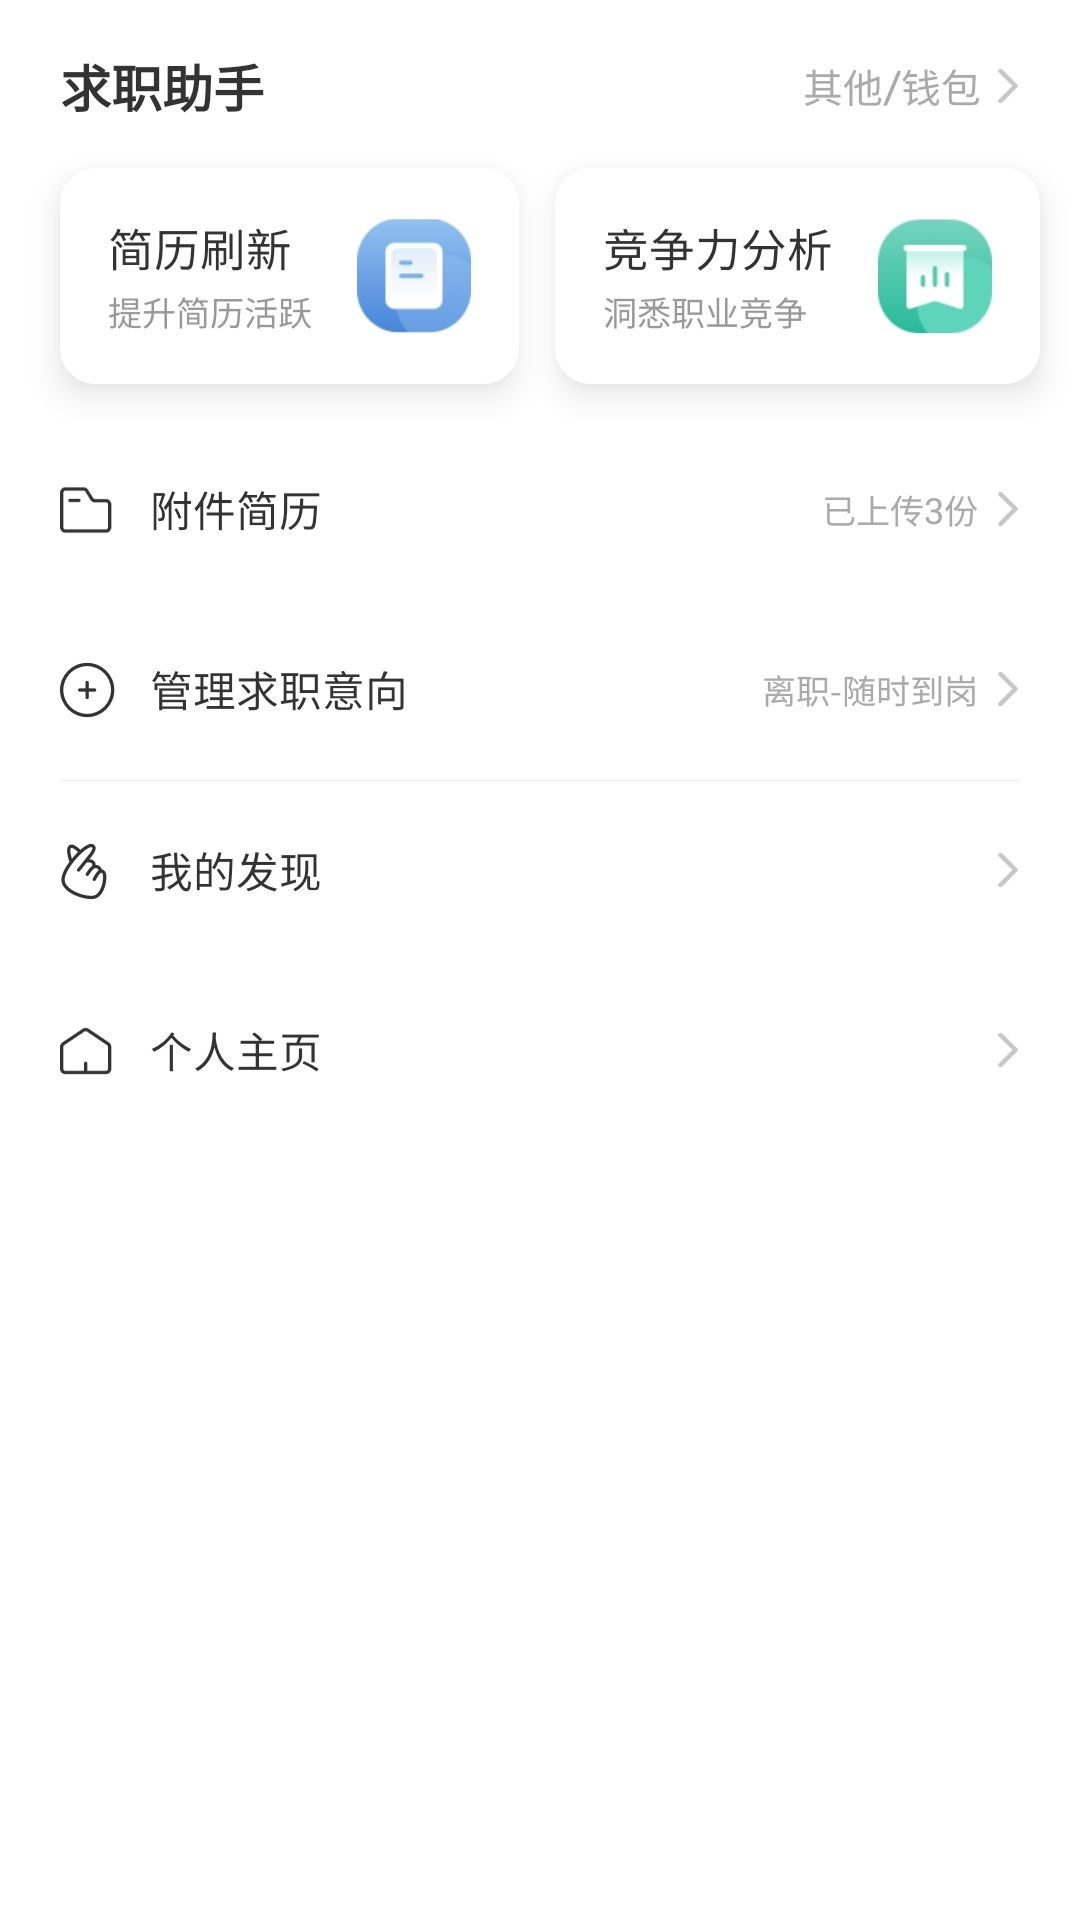

Write the Android layout XML for this screen, with the resource values it uses.
<!-- AndroidManifest.xml: application theme AppTheme -->
<!-- res/layout/layout_content.xml -->
<?xml version="1.0" encoding="utf-8"?>
<androidx.core.widget.NestedScrollView xmlns:android="http://schemas.android.com/apk/res/android"
    xmlns:app="http://schemas.android.com/apk/res-auto"
    android:layout_width="match_parent"
    android:layout_height="match_parent"
    android:background="@android:color/white"
    android:clickable="true"
    android:scrollbars="none"
    app:layout_behavior="@string/appbar_scrolling_view_behavior">

    <ImageView
        android:layout_width="match_parent"
        android:layout_height="wrap_content"
        android:src="@drawable/boss_user_bottom" />

</androidx.core.widget.NestedScrollView>
<!-- resources referenced by this layout -->
<resources>
  <!-- drawable boss_user_bottom: jpg bitmap (drawable-xxhdpi, 54057 bytes) -->
  <style name="AppTheme" parent="Theme.AppCompat.DayNight.NoActionBar">
          
          <item name="colorPrimary">@color/colorAccent</item>
          <item name="colorPrimaryDark">@color/colorAccent</item>
          <item name="colorAccent">@color/colorAccent</item>
      </style>
  <color name="colorAccent">#03DAC5</color>
</resources>
